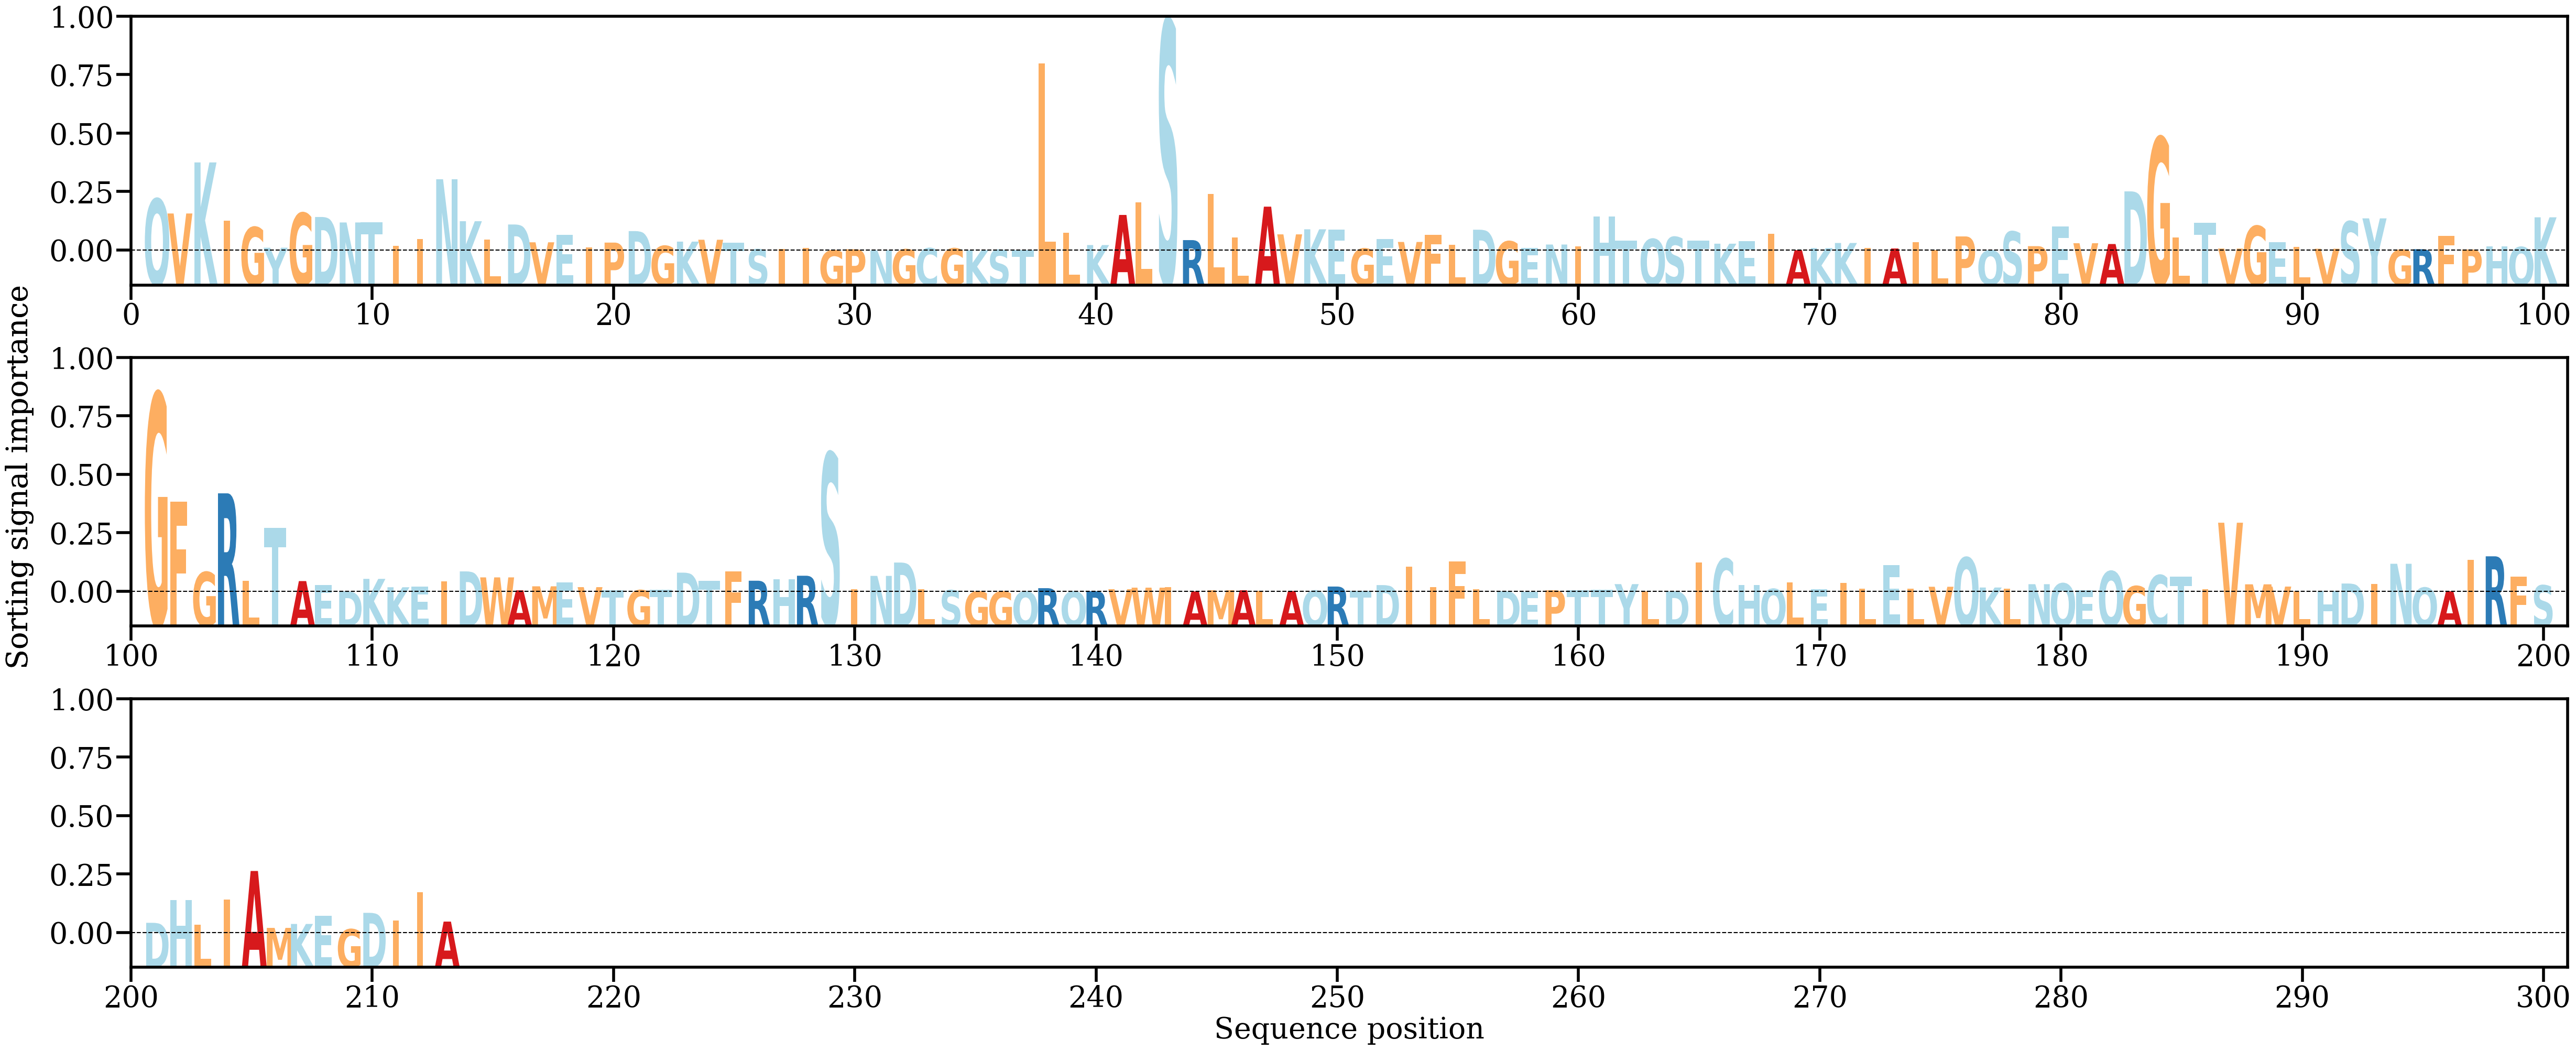

Values plotted in this chart, from the file beside it:
AA, Alpha
Q, [0.0139256]
V, [0.00998172]
K, [0.02375573]
I, [0.00800714]
G, [0.00629656]
Y, [0.00074824]
G, [0.01010557]
D, [0.00903859]
N, [0.00755827]
T, [0.00758651]
I, [0.00131505]
I, [0.00307069]
N, [0.01921785]
K, [0.00789366]
L, [0.00300055]
D, [0.00701145]
V, [0.00220762]
E, [0.004152]
I, [0.00077868]
P, [0.0021304]
D, [0.00523129]
G, [0.00123028]
K, [0.0023938]
V, [0.00289998]
T, [0.00209935]
S, [0.00032244]
I, [0.00042025]
I, [0.00062433]
G, [5.3595868e-05]
P, [0.0003338]
N, [2.9387254e-05]
G, [0.00030837]
C, [0.00061546]
G, [0.00056053]
K, [5.9969712e-05]
S, [0.00016046]
T, [6.796361e-05]
L, [0.05039791]
L, [0.00483136]
K, [0.00146584]
A, [0.00959034]
L, [0.01298641]
S, [0.06204777]
R, [0.00280179]
L, [0.01526227]
L, [0.00353449]
A, [0.01182245]
V, [0.00435019]
K, [0.00571524]
E, [0.00562102]
G, [0.00051113]
E, [0.00314145]
V, [0.00230188]
F, [0.00428476]
L, [0.00150342]
D, [0.00560402]
G, [0.00246776]
E, [0.0006246]
N, [0.00160762]
I, [0.00110023]
... 153 more rows
